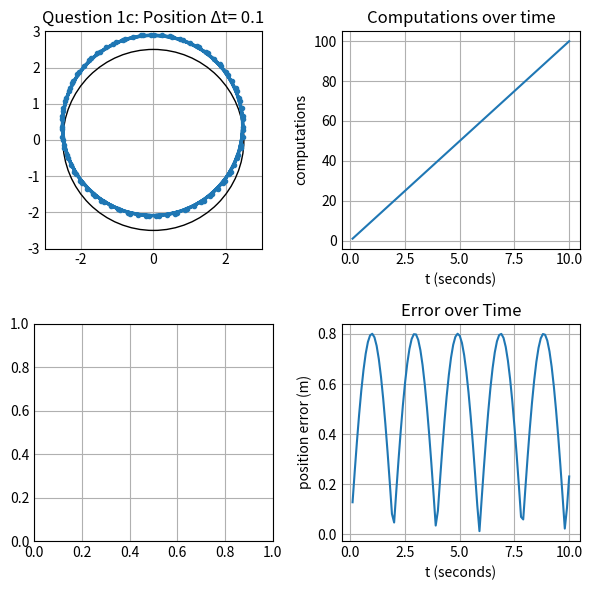
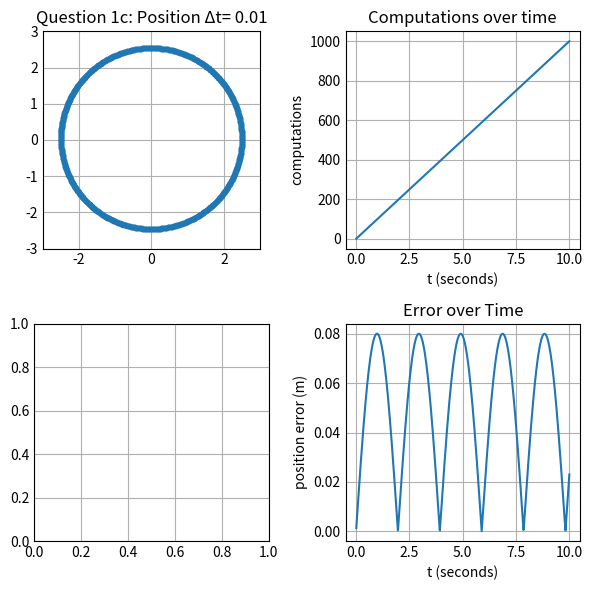
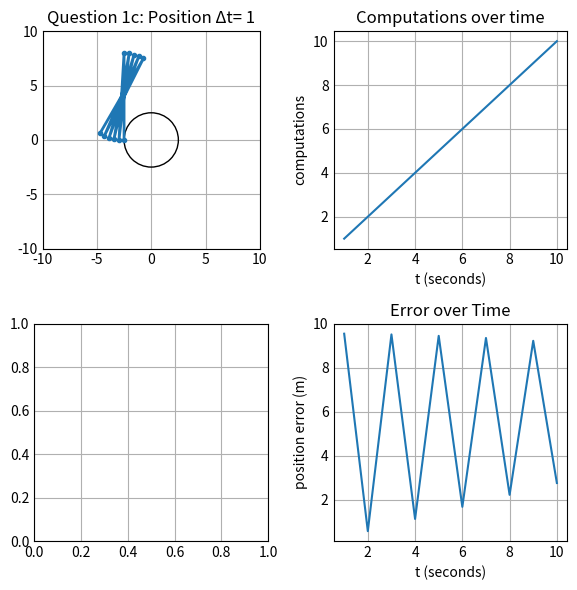

Recreate these plots in Python, in order.
import matplotlib.pyplot as plt
import numpy as np
import math


plt.style.use('_mpl-gallery')


# Creates the list of commands for the bot to follow every tick
def generateCommands(interval, turn):
    commandList = []

    for x in range(int(10 / interval)):
        commandList.append((interval, turn))

    return commandList


# Runs the list of commands to move the bot
def runCommands(kList):
    VELOCITY = 8
    RADIUS = 2.5

    time = 0
    tickCounter = 0
    xNot = -2.5
    yNot = 0
    theta = 0
    xCoord = [xNot]
    yCoord = [yNot]
    xPoint = [xNot]
    yPoint = [yNot]
    xVels = []
    yVels = []
    # angVels = []
    times = []
    errors = []
    compTimer = []

    for x in range(0, len(kList)):
        xNot, yNot, theta, angVel, xV, yV = kinematics(xNot, yNot, theta, kList[x][1], kList[0][0], VELOCITY)
        xCoord.append(xNot)
        yCoord.append(yNot)
        xVels.append(xV)
        yVels.append(yV)
        # angVels.append(angVel)
        time += kList[0][0]
        times.append(time)
        actualRadians = (VELOCITY * time) / RADIUS
        actualX = RADIUS * -np.cos(actualRadians)
        actualY = RADIUS * np.sin(actualRadians)
        error = np.sqrt(math.pow(xNot - actualX, 2) + math.pow(yNot - actualY, 2))
        errors.append(error)
        # print("Position: (" + str(xNot) + ", " + str(yNot) + ") theta = " + str(theta))
        # print("Trajectory: (" + str(xV) + ", " + str(yV) + ") Angular Velocity = " + str(angVel))
        # print("At T = " + str(time))
        xPoint.append(xNot)
        yPoint.append(yNot)
        tickCounter += 1
        compTimer.append(tickCounter)

    plotCharts(compTimer, xCoord, yCoord, xPoint, yPoint, xVels, yVels, errors, times, kList[0][0])


# calculates position and velocities
def kinematics(x, y, theta, alpha, tInterval, velocity):
    LENGTH = .75

    xNew = x - velocity * np.sin(theta) * tInterval
    yNew = y + velocity * np.cos(theta) * tInterval
    thetaNew = theta + (velocity / LENGTH) * np.tan(alpha) * tInterval
    aVel = (velocity / LENGTH) * np.tan(alpha)
    xVel = -1 * velocity * np.sin(theta)
    yVel = velocity * np.cos(theta)
    return xNew, yNew, thetaNew, aVel, xVel, yVel


# draws the figures
def plotCharts(compTimer, xCoordinate, yCoordinate, xPos, yPos, xVelocity, yVelocity, errors, tList, deltaT):
    figure, ax = plt.subplots(2, 2, tight_layout=True, figsize=(6, 6))
    Drawing_uncolored_circle = plt.Circle((0, 0),
                                          2.5,
                                          fill=False)
    ax[0, 0].add_artist(Drawing_uncolored_circle)
    ax[0, 0].set_aspect(1)
    if (deltaT > .1):
        ax[0, 0].set(xlim=(-10, 10), ylim=(-10, 10))
    else:
        ax[0, 0].set(xlim=(-3, 3), ylim=(-3, 3))

    ax[0, 0].plot(xPos, yPos, linewidth=2, marker='.')
    ax[0, 0].set_title("Question 1c: " + 'Position \u0394' + "t= " + str(deltaT))

    ax[0, 1].set_xlabel('t (seconds)')
    ax[0, 1].set_ylabel('computations')
    ax[0, 1].plot(tList, compTimer)
    ax[0, 1].set_title("Computations over time")

    #ax[1, 0].set_xlabel('t (seconds)')
    #ax[1, 0].set_ylabel('y velocity (m/s)')
    #ax[1, 0].plot(tList, yVelocity)
    #ax[1, 0].set_title("Y Velocity over time")

    ax[1, 1].set_xlabel('t (seconds)')
    ax[1, 1].set_ylabel('position error (m)')
    ax[1, 1].plot(tList, errors)
    ax[1, 1].set_title("Error over Time")

    plt.show(block=False)


# runs the program using different delta-Ts
dt = [.1, .01, 1]

# main driver
for x in range(len(dt)):
    commandListing = generateCommands(dt[x], -.291457)
    runCommands(commandListing)
plt.show()
